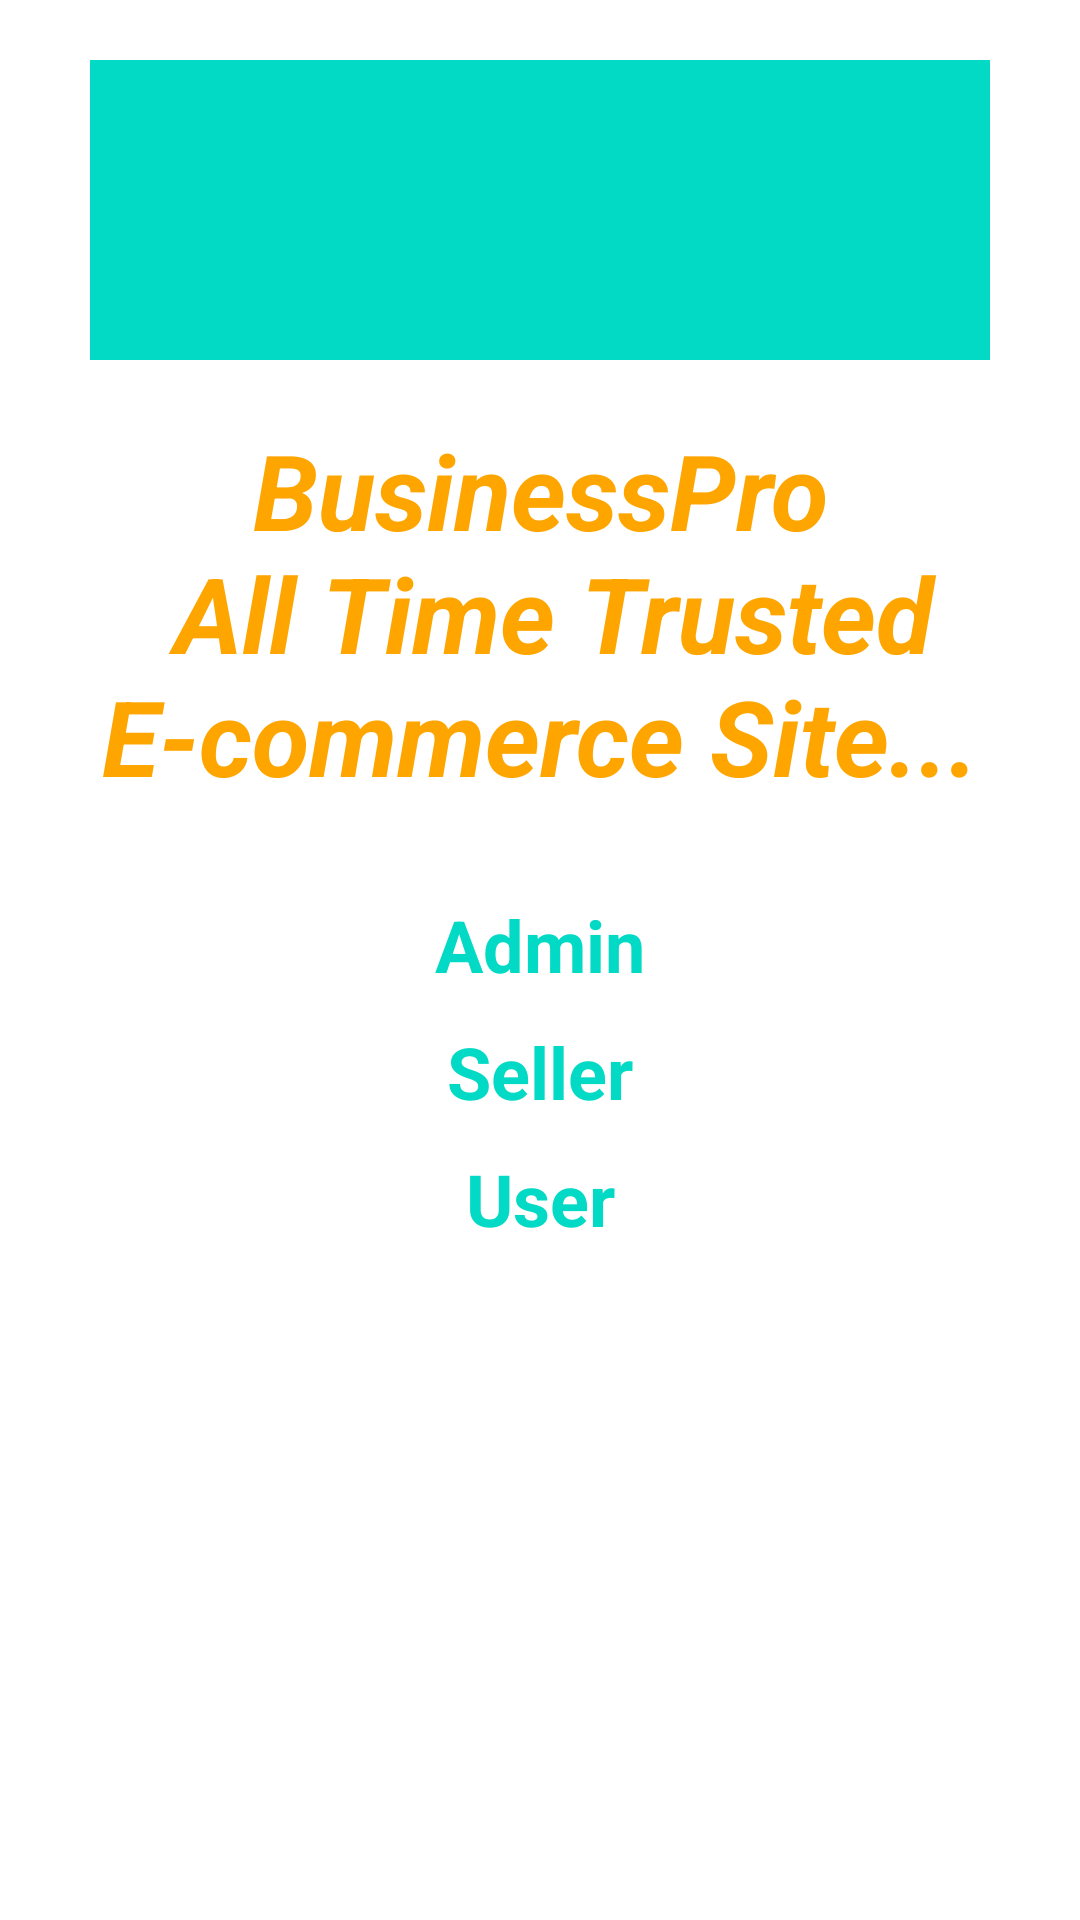

Produce the Android XML layout that renders to this screen, including the resource entries it uses.
<!-- AndroidManifest.xml: application theme Theme.BuSinessPro -->
<!-- res/layout/activity_main.xml -->
<?xml version="1.0" encoding="utf-8"?>
<RelativeLayout xmlns:android="http://schemas.android.com/apk/res/android"
    xmlns:app="http://schemas.android.com/apk/res-auto"
    xmlns:tools="http://schemas.android.com/tools"
    android:layout_width="match_parent"
    android:layout_height="match_parent"
    tools:context=".MainActivity">

    <ImageView
        android:id="@+id/app_logo"
        android:layout_width="300dp"
        android:layout_height="100dp"
        android:layout_centerHorizontal="true"
        android:layout_gravity="center"
        android:layout_marginTop="20dp"
        android:src="@drawable/cart"
        android:background="@color/teal_200"
        android:contentDescription="@string/main_logo_description"/>

    <TextView
        android:id="@+id/txt_welcome"
        android:layout_width="match_parent"
        android:layout_height="wrap_content"
        android:layout_below="@+id/app_logo"
        android:text="@string/motto"
        android:textSize="35sp"
        android:textStyle="bold|italic"
        android:gravity="center"
        android:textColor="@color/yellow"
        android:layout_margin="20dp"/>


    <TextView
        android:id="@+id/admin_link"
        android:layout_width="match_parent"
        android:layout_height="wrap_content"
        android:layout_below="@+id/txt_welcome"
        android:text="Admin"
        android:textSize="24sp"
        android:textStyle="bold"
        android:gravity="center"
        android:layout_margin="10dp"
        android:textColor="@color/teal_200"/>

    <TextView
        android:id="@+id/seller_link"
        android:layout_width="match_parent"
        android:layout_height="wrap_content"
        android:layout_below="@+id/admin_link"
        android:text="Seller"
        android:textSize="24sp"
        android:textStyle="bold"
        android:gravity="center"
        android:layout_marginStart="10dp"
        android:layout_marginEnd="10dp"
        android:textColor="@color/teal_200"/>

    <TextView
        android:id="@+id/user_link"
        android:layout_width="match_parent"
        android:layout_height="wrap_content"
        android:layout_below="@+id/seller_link"
        android:text="User"
        android:textSize="24sp"
        android:textStyle="bold"
        android:gravity="center"
        android:layout_margin="10dp"
        android:textColor="@color/teal_200"/>













</RelativeLayout>
<!-- resources referenced by this layout -->
<resources>
  <color name="teal_200">#FF03DAC5</color>
  <color name="yellow">#ffa500</color>
  <string name="main_logo_description">App logo icon</string>
  <string name="motto">BusinessPro\n All Time Trusted E-commerce Site...</string>
  <style name="Theme.BuSinessPro" parent="Theme.MaterialComponents.DayNight.NoActionBar">
          
          <item name="colorPrimary">@color/purple_500</item>
          <item name="colorPrimaryVariant">@color/purple_700</item>
          <item name="colorOnPrimary">@color/white</item>
          
          <item name="colorSecondary">@color/teal_200</item>
          <item name="colorSecondaryVariant">@color/teal_700</item>
          <item name="colorOnSecondary">@color/black</item>
          
          <item name="android:statusBarColor" tools:targetApi="l">?attr/colorPrimaryVariant</item>
          
      </style>
  <color name="purple_500">#FF03DAC5</color>
  <color name="purple_700">#ffa500</color>
  <color name="white">#FFFFFFFF</color>
  <color name="teal_700">#FF018786</color>
  <color name="black">#FF000000</color>
</resources>
